2-way image classification set "data" from GitHub (odeiii/LEMed-Medical-Image-Fusion); label vocabulary: MRI scan, PET scan.

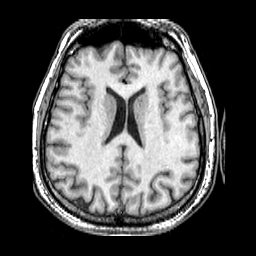
Label: MRI scan

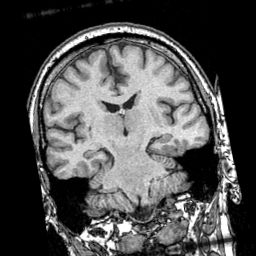
Label: MRI scan

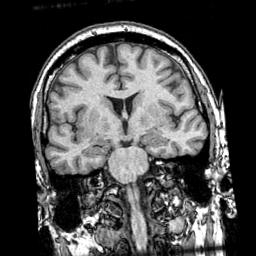
Label: MRI scan

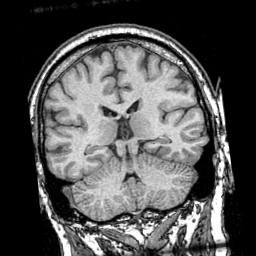
Label: MRI scan

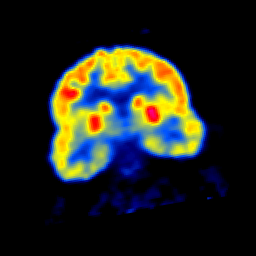
Label: PET scan

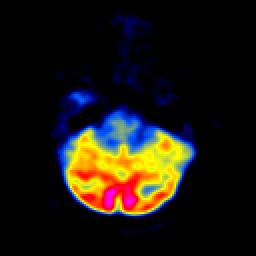
Label: PET scan
